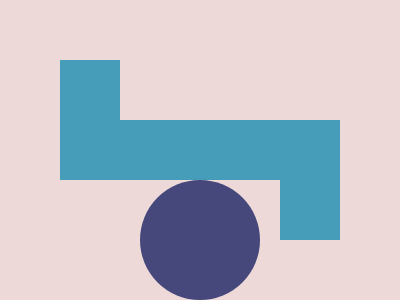

Write the HTML and CSS that draws this image.

<div></div>
<div></div>
<div></div>
<style>
  * {
    margin: 0;
  }
  body {
    background-color: #eed9d9;
  }
  div:nth-of-type(1) {
    width: 120px;
    height: 120px;
    background: #46487c;
    border-radius: 50%;
    position: absolute;
    bottom: 0;
    left: 50%;
    transform: translateX(-50%);
  }
  div:nth-of-type(2) {
    height: 120px;
    width: 60px;
    background-color: #469dba;
    position: absolute;
    top: 60px;
    left: 60px;
    box-shadow: 220px 60px #469dba;
  }
  div:nth-of-type(3) {
    height: 60px;
    width: 200px;
    background-color: #469dba;
    position: absolute;
    top: 50%;
    left: 50%;
    transform: translate(-50%, -50%);
  }
</style>
